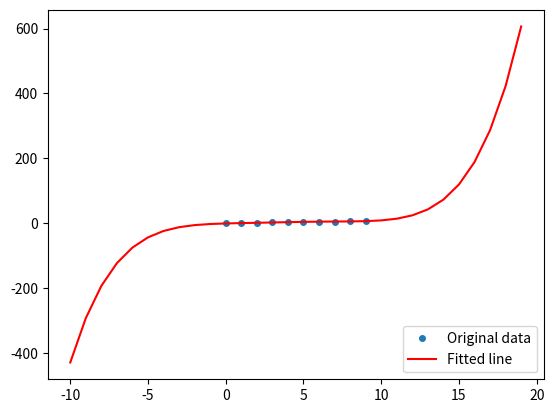
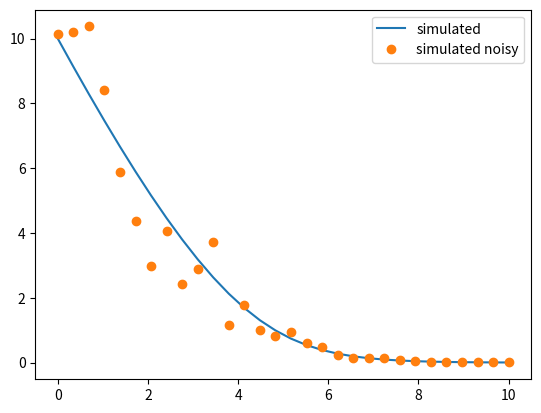
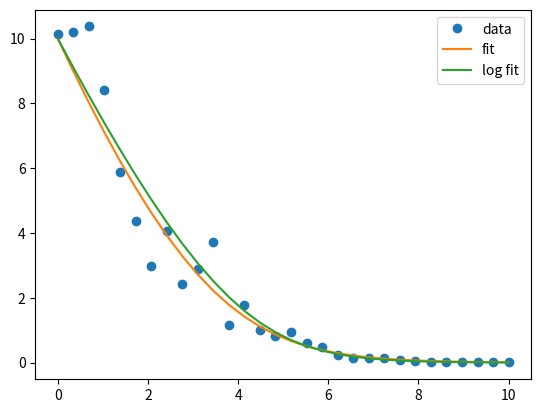
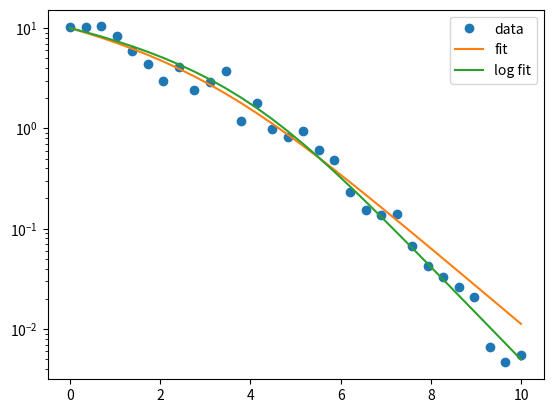

The script that saved these images, in order:
# -*- coding: utf-8 -*-
"""
Created on Mon May  1 21:22:30 2017

[redacted]
"""
#for Michaelis Menten
#fits a line to data
#guesses values for constants
#finds the values for the constants by using curvefit
#does a log fit
import numpy as np
from scipy.integrate import odeint
from scipy.optimize import curve_fit
import matplotlib.pyplot as plt

x = np.arange(10)
y = np.array([-1, 0.2, 0.9, 2.1, 3.0, 3.9, 4.5, 4.9, 5.3, 6.1])
A = np.vstack([np.ones(len(x)), x, x**2, x**3, x**4, x**5]).T

a, b, c, d, e, f = np.linalg.lstsq(A, y)[0]

plt.plot(x, y, 'o', label='Original data', markersize=4)
x = np.arange(-10, 20, 1)
plt.plot(x, a+b*x+c*x**2+d*x**3+e*x**4+f*x**5, 'r', label='Fitted line')
plt.legend(loc=4)
plt.show()

init_conc = 10.0


def MichaelisMenten(x, t, V, K):
    return -V*x/(K+x)


def MMTrajectory(t, V, K):
    return odeint(MichaelisMenten, init_conc, t, args=(V, K)).flatten()


def logMMTrajectory(t, V, K):
    return np.log(odeint(MichaelisMenten, init_conc, t, args=(V, K)).flatten())

plt.figure()
t = np.linspace(0, 10, 30).flatten()
x = odeint(MichaelisMenten, init_conc, t, args=(3.3, 3.0)).flatten()
data = (1+0.2*np.random.randn(x.size))*x
plt.plot(t, x, label='simulated')
plt.plot(t, data, 'o', label='simulated noisy')
plt.legend()
plt.show()

first_range = 11
A = t[0:first_range]
A = A.reshape((A.size, 1))
y = data[0:first_range]-init_conc
y = y.reshape((y.size, 1))

a = float(np.linalg.lstsq(A, y)[0])
v_guess = -a


second_range = 15
A = t[second_range:]
A = np.vstack([np.ones(A.size), A]).T
y = np.log(data[second_range:])

a, b = np.linalg.lstsq(A, y)[0]
k_guess = -v_guess/b


v, k = curve_fit(MMTrajectory, t, data, p0=(v_guess, k_guess))[0]
vl, kl = curve_fit(logMMTrajectory, t, np.log(data), p0=(v_guess, k_guess))[0]

plt.figure()
plt.plot(t, data, 'o', label='data')
plt.plot(t, MMTrajectory(t, v, k), label='fit')
plt.plot(t, MMTrajectory(t, vl, kl), label='log fit')
plt.legend()
plt.show()

plt.figure()
plt.semilogy(t, data, 'o', label='data')
plt.semilogy(t, MMTrajectory(t, v, k), label='fit')
plt.semilogy(t, MMTrajectory(t, vl, kl), label='log fit')
plt.legend()
plt.show()

print('Estimated K=' + str(v_guess))
print('Estimated K=' + str(k_guess))
print('Fitted V=' + str(v))
print('Fitted K=' + str(k))
print('Log-fitted V=' + str(vl))
print('Log-fFitted K=' + str(kl))